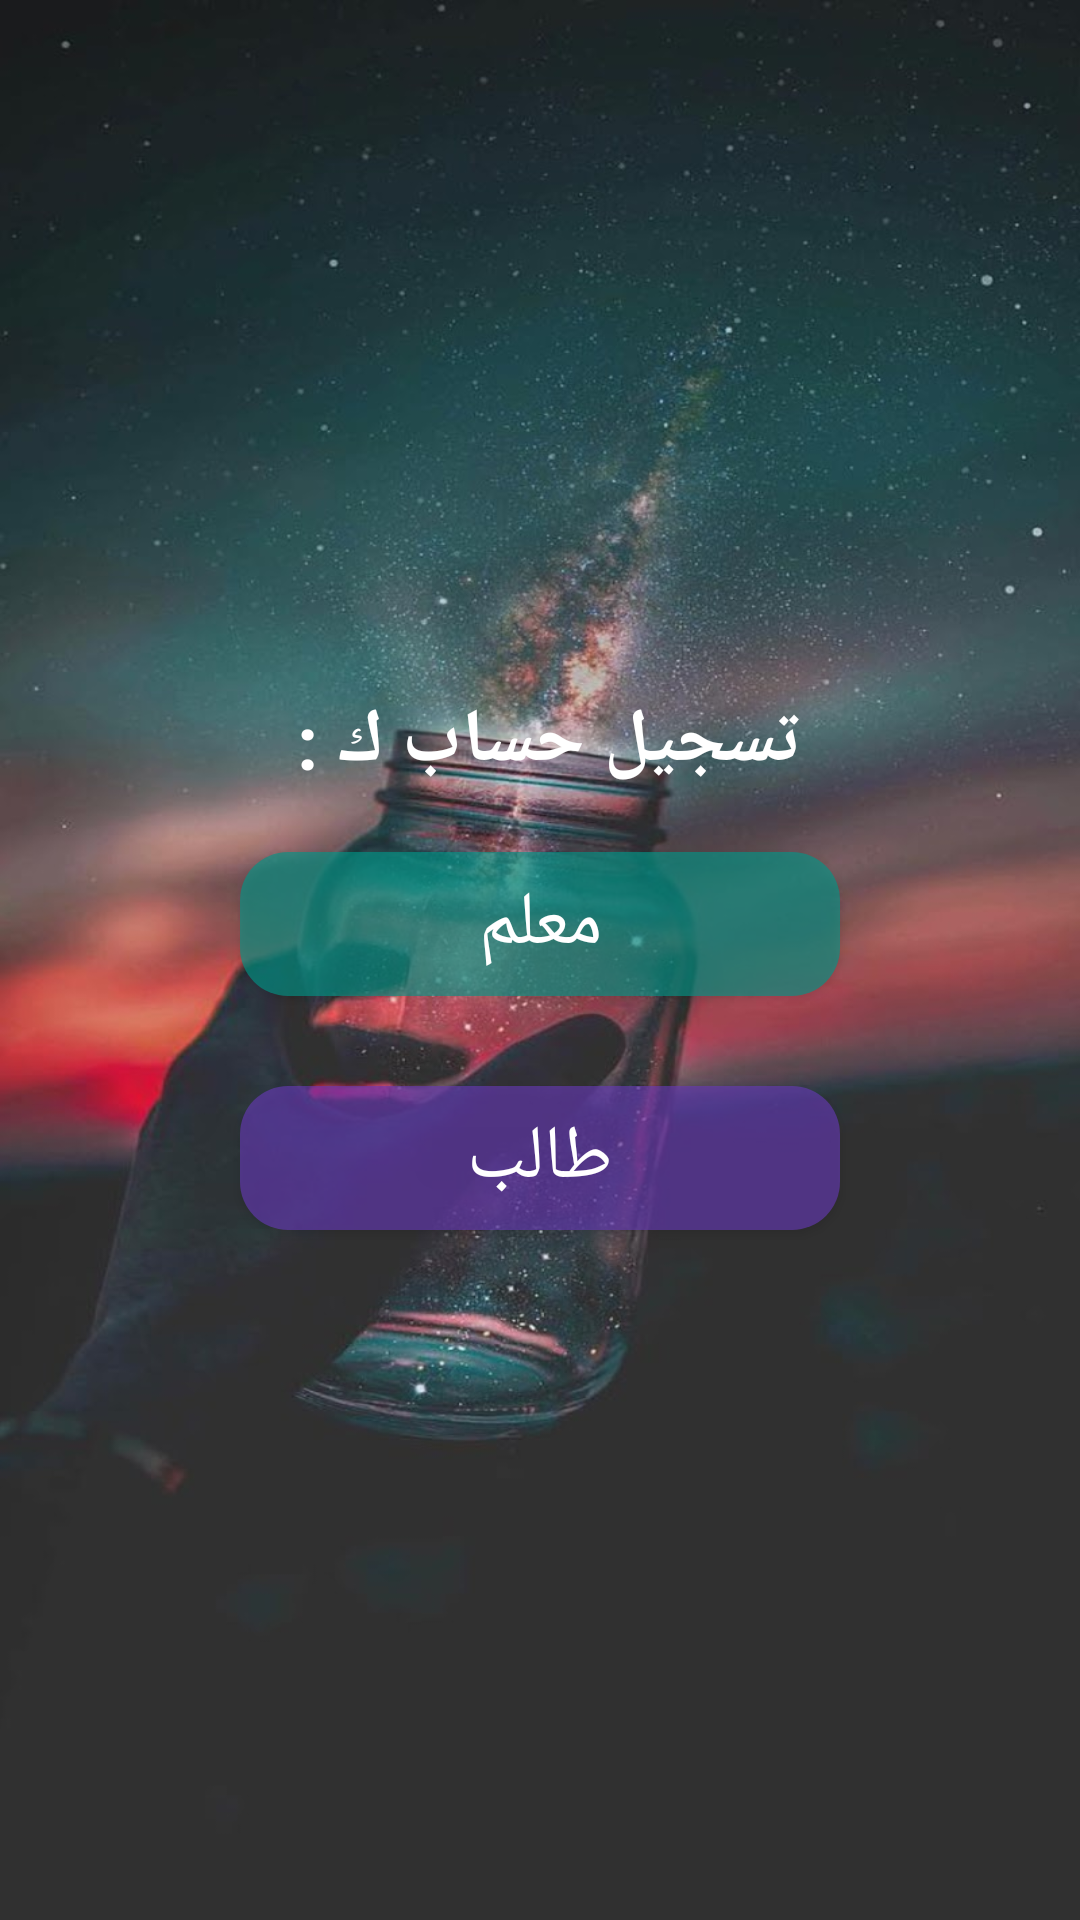

This screen was rendered from an Android layout file. Write that file and the resources it references.
<!-- AndroidManifest.xml: application theme AppTheme.NoActionBar.FullScreen -->
<!-- res/layout/layout_signup.xml -->
<?xml version="1.0" encoding="utf-8"?>
<LinearLayout xmlns:android="http://schemas.android.com/apk/res/android"
    android:layout_width="match_parent"
    android:layout_height="match_parent"
    xmlns:app="http://schemas.android.com/apk/res-auto"
    android:background="@drawable/mount1"
    android:orientation="vertical"
    android:padding="30dp"
    android:layoutDirection="rtl">


    <LinearLayout
        android:id="@+id/sign_as_layout"
        android:layout_width="match_parent"
        android:layout_height="match_parent"
        android:layout_gravity="center"
        android:gravity="center"
        android:orientation="vertical"
        >


        <TextView
            android:layout_width="match_parent"
            android:layout_height="wrap_content"
            android:textColor="#FFFF"
            android:textAllCaps="false"
            android:text="تسجيل حساب ك : "
            android:textSize="25sp"
            android:layout_marginBottom="20dp"
            android:layout_gravity="center"
            android:gravity="center"
            android:textStyle="bold"
            />

        <Button
            android:id="@+id/teacher_btn"
            android:layout_width="200dp"
            android:layout_height="wrap_content"
            android:text="معلم"
            android:background="@drawable/tch_selector_btn"
            android:textColor="#FFFF"
            android:textAllCaps="false"
            android:layout_marginBottom="30dp"
            android:textSize="25sp"

            />

        <Button
            android:id="@+id/student_btn"
            android:layout_width="200dp"
            android:layout_height="wrap_content"
            android:text="طالب"
            android:background="@drawable/std_selector_btn"
            android:textColor="#FFFF"
            android:textAllCaps="false"
            android:textSize="25sp"
            />




    </LinearLayout>


    <LinearLayout
        android:layout_width="match_parent"
        android:layout_height="match_parent"
        android:orientation="vertical"
        android:id="@+id/main_signUp_layout"
        android:visibility="gone"
        >
        <de.hdodenhof.circleimageview.CircleImageView
            android:id="@+id/reg_profileImg"
            android:layout_width="100dp"
            android:layout_height="80dp"
            android:paddingBottom="10dp"
            android:src="@drawable/ic_user2"
            android:layout_gravity="center_horizontal"
            android:padding="5dp"
            app:civ_border_overlay="true"
            />


        <LinearLayout
            android:id="@+id/studentLayout"
            android:layout_width="match_parent"
            android:layout_height="wrap_content"
            android:orientation="vertical"
            android:layout_gravity="center"
            android:gravity="center"
            >

            <android.support.design.widget.TextInputLayout
                android:layout_width="match_parent"
                android:layout_height="wrap_content"
                android:textColorHint="#FFFF"

                >

                <android.support.design.widget.TextInputEditText
                    android:layout_width="match_parent"
                    android:layout_height="wrap_content"
                    android:hint="الإسم"
                    android:textColor="@color/lightGreen"
                    android:textColorHint="#FFFF"
                    android:id="@+id/std_signUp_nameEt"
                    android:singleLine="true"

                    />
            </android.support.design.widget.TextInputLayout>


            <android.support.design.widget.TextInputLayout
                android:layout_width="match_parent"
                android:layout_height="wrap_content"
                android:textColorHint="#FFF"
                android:layout_marginTop="20dp"
                >

                <android.support.design.widget.TextInputEditText
                    android:layout_width="match_parent"
                    android:layout_height="wrap_content"
                    android:hint="السنة الدراسية"
                    android:textColor="@color/lightGreen"
                    android:id="@+id/std_signUp_studYearEt"
                    android:textColorHint="#FFFF"
                    android:singleLine="true"


                    />
            </android.support.design.widget.TextInputLayout>

            <android.support.design.widget.TextInputLayout
                android:layout_width="match_parent"
                android:layout_height="wrap_content"
                android:layout_marginTop="20dp"
                android:textColorHint="#FFF">

                <android.support.design.widget.TextInputEditText
                    android:layout_width="match_parent"
                    android:layout_height="wrap_content"
                    android:hint="المدرسة"
                    android:textColor="@color/lightGreen"
                    android:textColorHint="#FFFF"
                    android:id="@+id/std_signUp_schoolEt"
                    android:singleLine="true"


                    />
            </android.support.design.widget.TextInputLayout>


            <android.support.design.widget.TextInputLayout
                android:layout_width="match_parent"
                android:layout_height="wrap_content"
                android:layout_marginTop="15dp"
                android:textColorHint="#FFF">

                <android.support.design.widget.TextInputEditText
                    android:layout_width="match_parent"
                    android:layout_height="wrap_content"
                    android:hint="كلمة المرور"
                    android:textColor="@color/lightGreen"
                    android:textColorHint="#FFFF"
                    android:id="@+id/std_signUp_passwordEt"
                    android:singleLine="true"


                    />
            </android.support.design.widget.TextInputLayout>




        </LinearLayout>


        <LinearLayout
            android:layout_width="match_parent"
            android:layout_height="wrap_content"
            android:orientation="vertical"
            android:layout_gravity="center"
            android:gravity="center"
            android:id="@+id/teacher_layout"
            android:visibility="gone"
            >
            <android.support.design.widget.TextInputLayout
                android:layout_width="match_parent"
                android:layout_height="wrap_content"
                android:textColorHint="#FFFF"

                >

                <android.support.design.widget.TextInputEditText
                    android:layout_width="match_parent"
                    android:layout_height="wrap_content"
                    android:hint="الإسم"
                    android:textColor="@color/lightGreen"
                    android:textColorHint="#FFFF"
                    android:id="@+id/tch_signUp_nameEt"
                    android:singleLine="true"

                    />
            </android.support.design.widget.TextInputLayout>


            <android.support.design.widget.TextInputLayout
                android:layout_width="match_parent"
                android:layout_height="wrap_content"
                android:textColorHint="#FFFF"
                android:layout_marginTop="10dp"
                >

                <android.support.design.widget.TextInputEditText
                    android:layout_width="match_parent"
                    android:layout_height="wrap_content"
                    android:hint="العنوان"
                    android:textColor="@color/lightGreen"
                    android:textColorHint="#FFFF"
                    android:id="@+id/tch_signUp_addressEt"
                    android:singleLine="true"

                    />
            </android.support.design.widget.TextInputLayout>

            <android.support.design.widget.TextInputLayout
                android:layout_width="match_parent"
                android:layout_height="wrap_content"
                android:textColorHint="#FFFF"
                android:layout_marginTop="10dp"
                >

                <android.support.design.widget.TextInputEditText
                    android:layout_width="match_parent"
                    android:layout_height="wrap_content"
                    android:hint="رقم الهاتف"
                    android:textColor="@color/lightGreen"
                    android:textColorHint="#FFFF"
                    android:id="@+id/tch_signUp_phoneEt"
                    android:singleLine="true"


                    />
            </android.support.design.widget.TextInputLayout>


            <Spinner
                android:layout_width="match_parent"
                android:layout_height="wrap_content"
                android:hint="التخصص"
                android:textColor="#FFFF"
                android:id="@+id/signUp_specificSpinner"
                android:layout_marginTop="10dp"
                android:singleLine="true"

                />

            <android.support.design.widget.TextInputLayout
                android:layout_width="match_parent"
                android:layout_height="wrap_content"
                android:layout_marginTop="15dp"
                android:textColorHint="#FFF">

                <android.support.design.widget.TextInputEditText
                    android:layout_width="match_parent"
                    android:layout_height="wrap_content"
                    android:hint="كلمة المرور"
                    android:textColor="@color/lightGreen"
                    android:textColorHint="#FFFF"
                    android:id="@+id/tch_signUp_passwordEt"
                    android:singleLine="true"

                    />
            </android.support.design.widget.TextInputLayout>


        </LinearLayout>




        <Button
            android:id="@+id/btnSignup"
            android:layout_width="200dp"
            android:layout_height="wrap_content"
            android:layout_marginTop="20dp"
            android:background="@drawable/button_selector"
            android:text="تسجيل"
            android:textColor="#FFF"
            android:textSize="25sp"
            android:textAllCaps="false"
            android:layout_gravity="center_horizontal"

            />

    </LinearLayout>


</LinearLayout>
<!-- resources referenced by this layout -->
<resources>
  <color name="lightGreen">#25CDCD</color>
  <!-- drawable button_selector (drawable) -->
  <?xml version="1.0" encoding="utf-8"?>
  <selector xmlns:android="http://schemas.android.com/apk/res/android">
  
  
      
      <item android:state_enabled="false">
          <shape android:shape="rectangle">
              <corners android:radius="16dp"/>
              <solid android:color="#FC9A04"/>
          </shape>
      </item>
  
  
      
      <item android:state_pressed="true">
          <shape android:shape="rectangle">
              <corners android:radius="16dp"/>
              <solid android:color="#fdb850"/>
          </shape>
      </item>
  
  </selector>
  <!-- drawable ic_user2 (drawable) -->
  <vector xmlns:android="http://schemas.android.com/apk/res/android"
      android:width="32dp"
      android:height="32dp"
      android:viewportWidth="32"
      android:viewportHeight="32">
    <path
        android:pathData="M16,0C7.163,0 0,7.163 0,16s7.163,16 16,16 16,-7.163 16,-16S24.837,0 16,0zM16,31C7.716,31 1,24.284 1,16 1,7.716 7.716,1 16,1s15,6.716 15,15c0,8.284 -6.716,15 -15,15z"
        android:fillColor="#FFFF"
        android:fillType="evenOdd"/>
    <path
        android:pathData="M19.37,15.672A4.968,4.968 0,0 0,21 12a5,5 0,0 0,-10 0c0,1.458 0.634,2.758 1.63,3.672C9.332,17.006 7,20.224 7,24h18c0,-3.776 -2.332,-6.994 -5.63,-8.328zM12,12a4,4 0,1 1,6.26 3.298c-0.05,0.034 -0.106,0.06 -0.158,0.092 -0.145,0.09 -0.295,0.174 -0.452,0.245 -0.077,0.035 -0.158,0.065 -0.238,0.095 -0.15,0.057 -0.304,0.105 -0.462,0.143 -0.075,0.018 -0.149,0.039 -0.226,0.053 -0.235,0.044 -0.476,0.074 -0.724,0.074s-0.489,-0.03 -0.725,-0.073c-0.077,-0.014 -0.151,-0.035 -0.226,-0.053a4.194,4.194 0,0 1,-0.462 -0.143c-0.08,-0.03 -0.16,-0.06 -0.238,-0.095a3.934,3.934 0,0 1,-0.452 -0.245c-0.052,-0.032 -0.108,-0.058 -0.158,-0.092A3.998,3.998 0,0 1,12 12zM8.069,23a8.003,8.003 0,0 1,5.546 -6.631c0.712,0.389 1.516,0.631 2.385,0.631s1.673,-0.242 2.385,-0.631A8.004,8.004 0,0 1,23.931 23H8.069z"
        android:fillColor="#FFFF"
        android:fillType="evenOdd"/>
  </vector>
  <!-- drawable mount1: jpg bitmap (drawable, 105522 bytes) -->
  <!-- drawable std_selector_btn (drawable) -->
  <?xml version="1.0" encoding="utf-8"?>
  <selector xmlns:android="http://schemas.android.com/apk/res/android">
  
  
      
      <item android:state_enabled="false">
          <shape android:shape="rectangle">
              <corners android:radius="16dp"/>
              <solid android:color="@color/colorPrimaryTrans"/>
          </shape>
      </item>
  
  
      
      <item android:state_pressed="true">
          <shape android:shape="rectangle">
              <corners android:radius="16dp"/>
              <solid android:color="#af6ac7"/>
          </shape>
      </item>
  
  </selector>
  <!-- drawable tch_selector_btn (drawable) -->
  <?xml version="1.0" encoding="utf-8"?>
  <selector xmlns:android="http://schemas.android.com/apk/res/android">
  
  
      
      <item android:state_enabled="false">
          <shape android:shape="rectangle">
              <corners android:radius="16dp"/>
              <solid android:color="@color/colorAccentTrans"/>
          </shape>
      </item>
  
  
      
      <item android:state_pressed="true">
          <shape android:shape="rectangle">
              <corners android:radius="16dp"/>
              <solid android:color="#1db9a8"/>
          </shape>
      </item>
  
  </selector>
  <style name="AppTheme.NoActionBar.FullScreen">
          <item name="windowActionBar">false</item>
          <item name="windowNoTitle">true</item>
          <item name="android:windowFullscreen">true</item>
      </style>
  <color name="colorPrimaryTrans">#a0673AB7</color>
  <color name="colorAccentTrans">#a0009688</color>
</resources>
